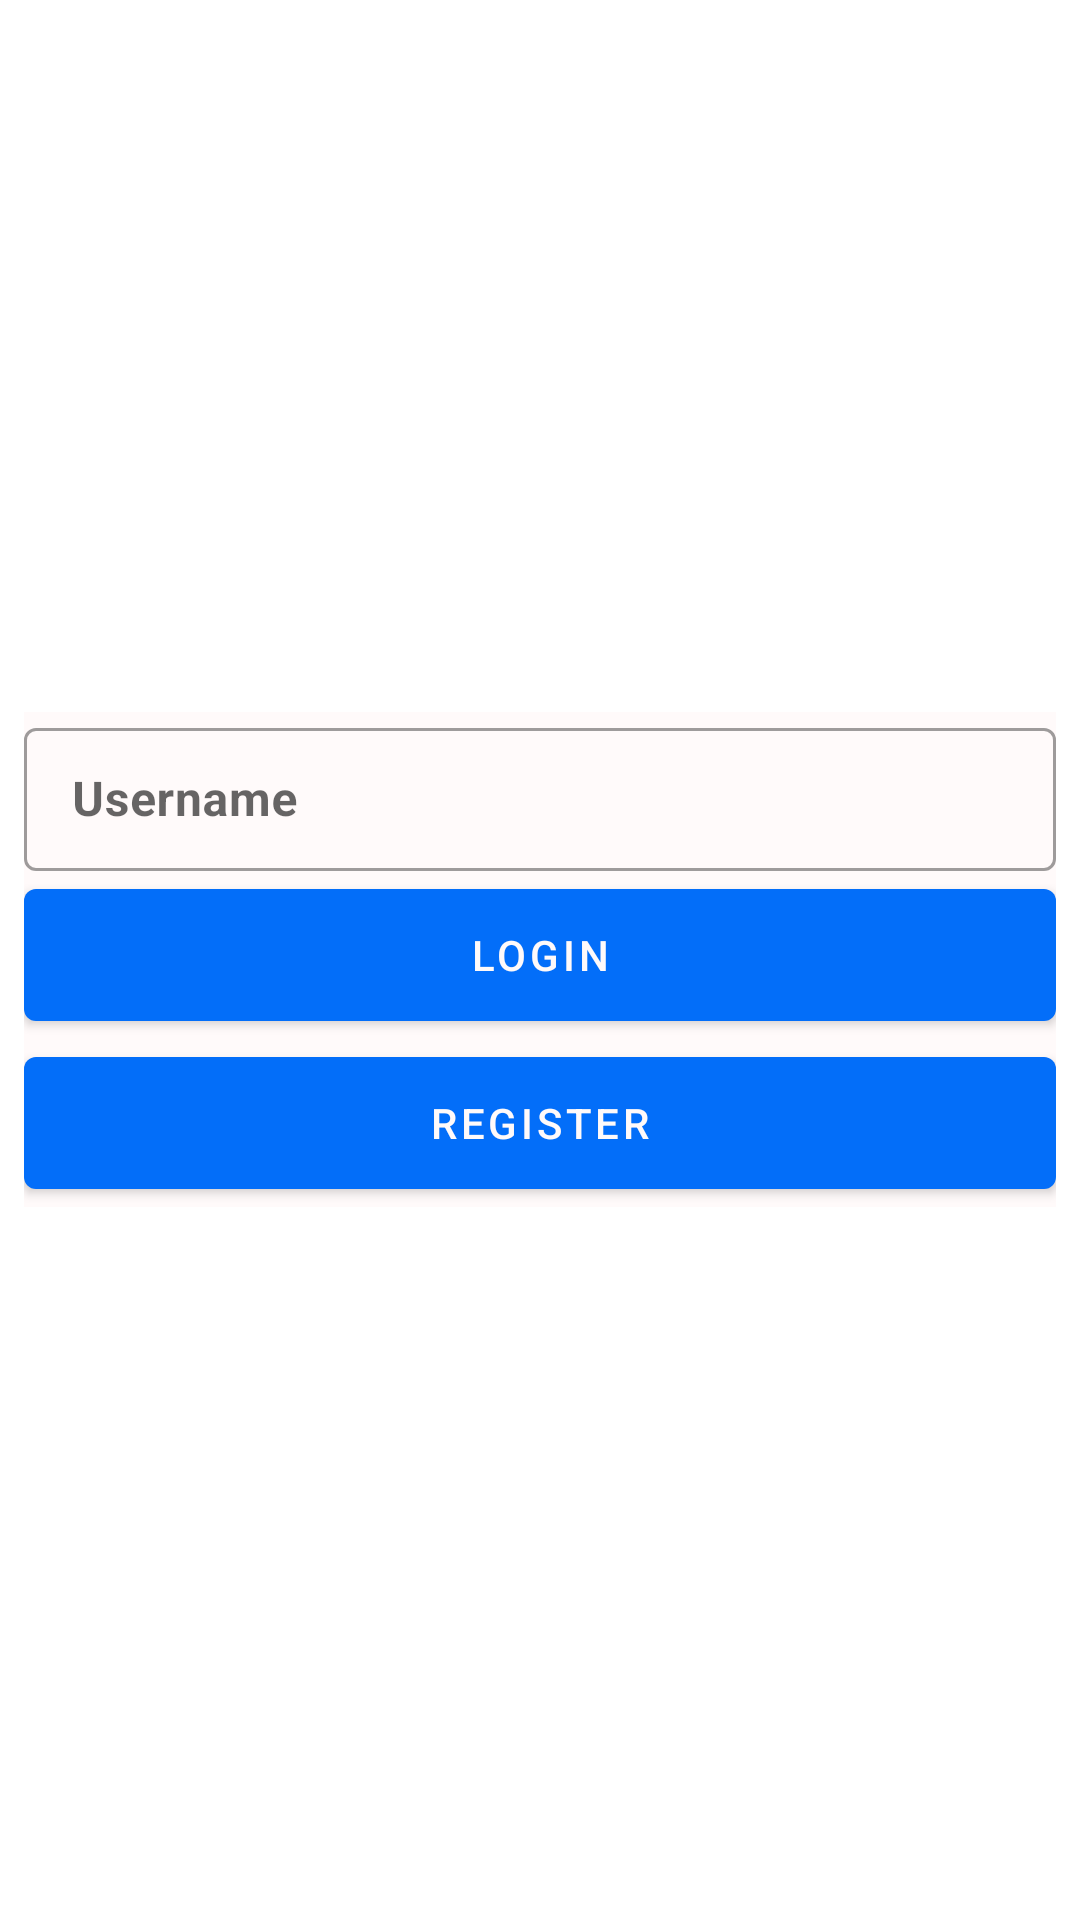

This screen was rendered from an Android layout file. Write that file and the resources it references.
<!-- AndroidManifest.xml: application theme Theme.Demo -->
<!-- res/layout/login.xml -->
<?xml version="1.0" encoding="utf-8"?>
<ScrollView android:layout_width="match_parent"
android:layout_height="match_parent"
xmlns:android="http://schemas.android.com/apk/res/android"
    >
<LinearLayout xmlns:android="http://schemas.android.com/apk/res/android"
    xmlns:app="http://schemas.android.com/apk/res-auto"
    android:orientation="vertical"
    android:layout_gravity="center_vertical"
    android:layout_width="match_parent"
    android:fitsSystemWindows="true"
    android:layout_height="match_parent"
    android:layout_marginLeft="8dp"
    android:layout_marginRight="8dp"
    android:background="@color/background"
    >

    <LinearLayout
        android:id="@+id/registerLayout"
        android:layout_width="match_parent"
        android:layout_height="wrap_content"
        android:orientation="vertical"
        >

        <com.google.android.material.textfield.TextInputLayout
            android:layout_width="match_parent"
            android:layout_height="wrap_content"
            style="@style/Widget.MaterialComponents.TextInputLayout.OutlinedBox.Dense"
            android:hint="@string/hint_username_text">

            <com.google.android.material.textfield.TextInputEditText
                android:id="@+id/usernameInputText"
                android:textStyle="bold"
                android:textColor="@color/black"
                android:layout_width="match_parent"
                android:singleLine="true"
                android:layout_height="wrap_content"/>

        </com.google.android.material.textfield.TextInputLayout>

        <com.google.android.material.button.MaterialButton
            android:id="@+id/buttonLogin"
            android:layout_width="match_parent"
            android:layout_height="56dp"
            app:icon="@drawable/ic_fingerprint_black_24dp"
            app:iconTint="@color/white"
            app:iconGravity="textStart"
            android:text="Login" />

        <com.google.android.material.button.MaterialButton
            android:id="@+id/buttonRegister"
            android:layout_width="match_parent"
            android:layout_height="56dp"
            android:text="Register"
            />
    </LinearLayout>

</LinearLayout>
</ScrollView>
<!-- resources referenced by this layout -->
<resources>
  <color name="background">#fffafa</color>
  <color name="black">#FF000000</color>
  <color name="white">#fffafa</color>
  <string name="hint_username_text">Username</string>
  <style name="Theme.Demo" parent="Theme.MaterialComponents.DayNight.DarkActionBar">
          
          <item name="colorPrimary">@color/main</item>
          <item name="colorPrimaryVariant">@color/main</item>
          <item name="colorOnPrimary">@color/white</item>
          
          <item name="colorSecondary">@color/teal_200</item>
          <item name="colorSecondaryVariant">@color/teal_700</item>
          <item name="colorOnSecondary">@color/black</item>
          
          <item name="android:statusBarColor" tools:targetApi="l">?attr/colorPrimaryVariant</item>
          
      </style>
  <color name="main">#036ef9</color>
  <color name="teal_200">#FF03DAC5</color>
  <color name="teal_700">#FF018786</color>
</resources>
